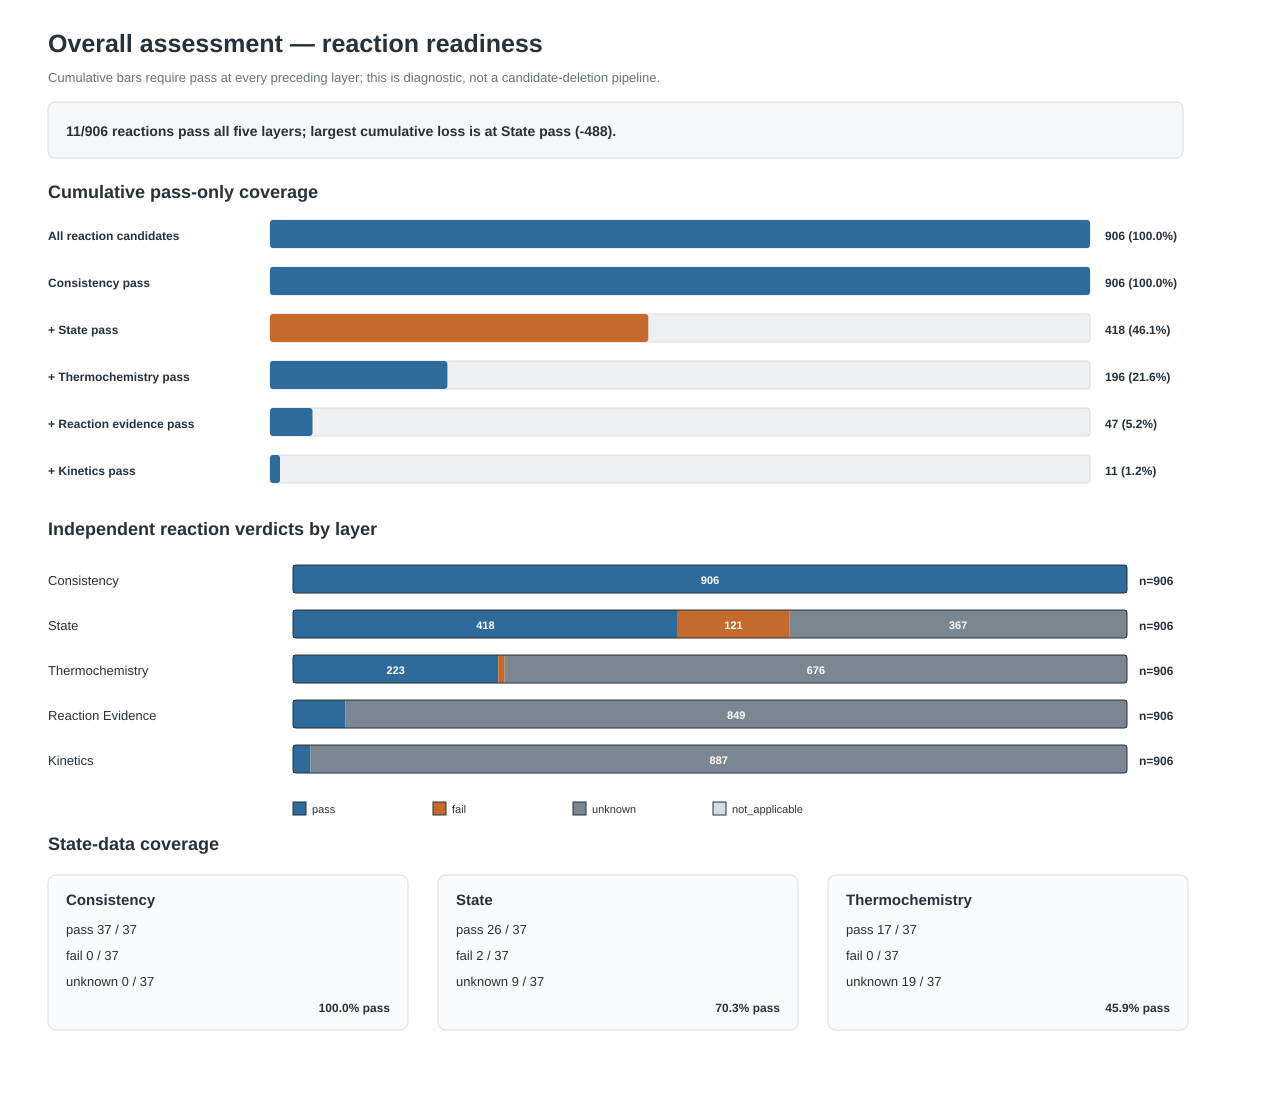

The table this chart was drawn from, first rows:
metric, layer, entity, category, count, total
assessment_verdict, consistency, state, pass, 37, 37
assessment_verdict, consistency, state, fail, 0, 37
assessment_verdict, consistency, state, unknown, 0, 37
assessment_verdict, consistency, state, not_applicable, 0, 37
assessment_verdict, consistency, reaction, pass, 906, 906
assessment_verdict, consistency, reaction, fail, 0, 906
assessment_verdict, consistency, reaction, unknown, 0, 906
assessment_verdict, consistency, reaction, not_applicable, 0, 906
assessment_verdict, state, state, pass, 26, 37
assessment_verdict, state, state, fail, 2, 37
assessment_verdict, state, state, unknown, 9, 37
assessment_verdict, state, state, not_applicable, 0, 37
assessment_verdict, state, reaction, pass, 418, 906
assessment_verdict, state, reaction, fail, 121, 906
assessment_verdict, state, reaction, unknown, 367, 906
assessment_verdict, state, reaction, not_applicable, 0, 906
assessment_verdict, thermochemistry, state, pass, 17, 37
assessment_verdict, thermochemistry, state, fail, 0, 37
assessment_verdict, thermochemistry, state, unknown, 19, 37
assessment_verdict, thermochemistry, state, not_applicable, 1, 37
assessment_verdict, thermochemistry, reaction, pass, 223, 906
assessment_verdict, thermochemistry, reaction, fail, 7, 906
assessment_verdict, thermochemistry, reaction, unknown, 676, 906
assessment_verdict, thermochemistry, reaction, not_applicable, 0, 906
assessment_verdict, reaction_evidence, state, pass, 0, 0
assessment_verdict, reaction_evidence, state, fail, 0, 0
assessment_verdict, reaction_evidence, state, unknown, 0, 0
assessment_verdict, reaction_evidence, state, not_applicable, 0, 0
assessment_verdict, reaction_evidence, reaction, pass, 57, 906
assessment_verdict, reaction_evidence, reaction, fail, 0, 906
assessment_verdict, reaction_evidence, reaction, unknown, 849, 906
assessment_verdict, reaction_evidence, reaction, not_applicable, 0, 906
assessment_verdict, kinetics, state, pass, 0, 0
assessment_verdict, kinetics, state, fail, 0, 0
assessment_verdict, kinetics, state, unknown, 0, 0
assessment_verdict, kinetics, state, not_applicable, 0, 0
assessment_verdict, kinetics, reaction, pass, 19, 906
assessment_verdict, kinetics, reaction, fail, 0, 906
assessment_verdict, kinetics, reaction, unknown, 887, 906
assessment_verdict, kinetics, reaction, not_applicable, 0, 906
reaction_readiness, cumulative, reaction, All reaction candidates, 906, 906
reaction_readiness, cumulative, reaction, Consistency pass, 906, 906
reaction_readiness, cumulative, reaction, + State pass, 418, 906
reaction_readiness, cumulative, reaction, + Thermochemistry pass, 196, 906
reaction_readiness, cumulative, reaction, + Reaction evidence pass, 47, 906
reaction_readiness, cumulative, reaction, + Kinetics pass, 11, 906
state_charge, all, state, negative (-1), 10, 37
state_charge, all, state, neutral (0), 17, 37
state_charge, all, state, positive (+1), 10, 37
state_excitation, all, state, electron, 1, 37
state_excitation, all, state, electronic, 6, 37
state_excitation, all, state, ground, 29, 37
state_excitation, all, state, vibrational, 1, 37
state_resolution, all, state, lumped, 5, 37
state_resolution, all, state, resolved, 32, 37
state_lifetime_class, all, state, metastable, 3, 37
state_lifetime_class, all, state, mixed_metastable_resonant, 1, 37
state_lifetime_class, all, state, not_applicable, 31, 37
state_lifetime_class, all, state, resonant_radiative, 1, 37
state_lifetime_class, all, state, unspecified, 1, 37
... 8 more rows
